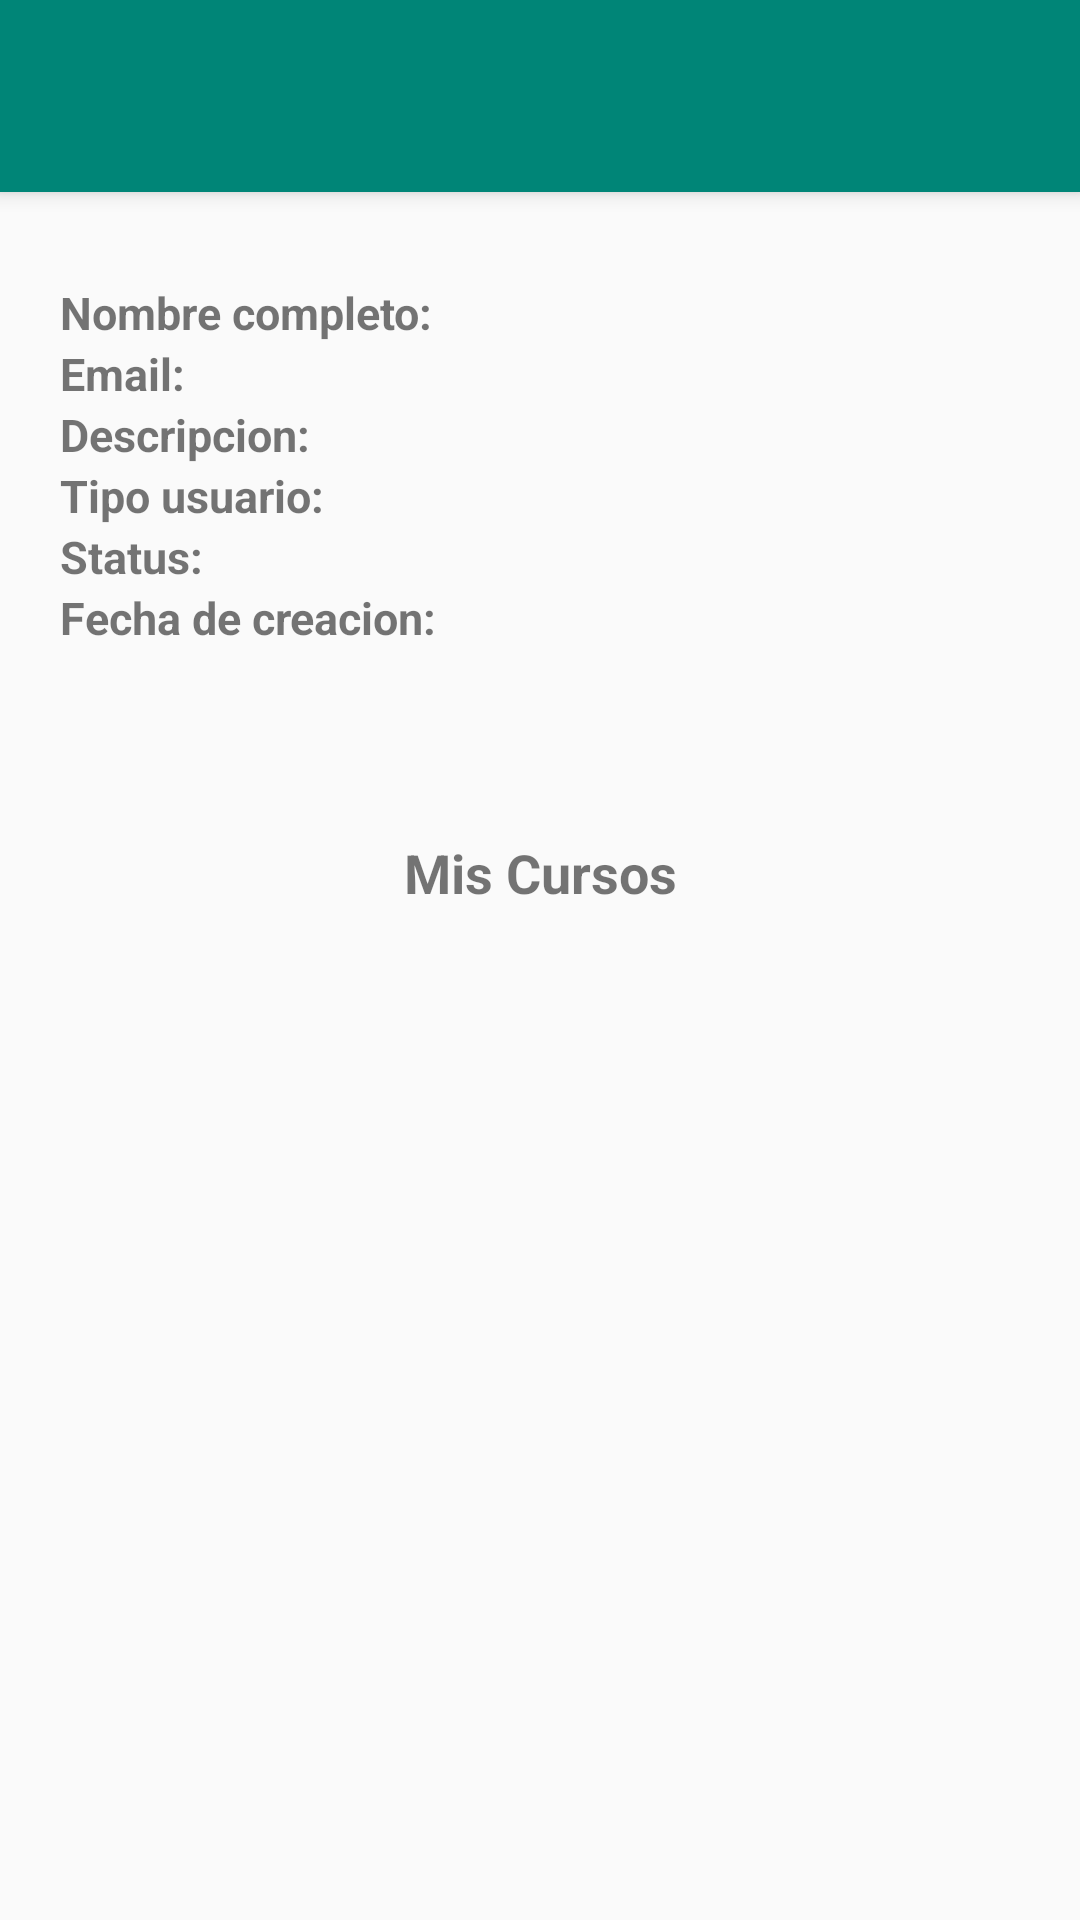

Reconstruct the res/layout file that produces this screen, plus the resources it refers to.
<!-- AndroidManifest.xml: application theme AppTheme -->
<!-- res/layout/activity_detail_user.xml -->
<?xml version="1.0" encoding="utf-8"?>
<android.support.design.widget.CoordinatorLayout
    xmlns:android="http://schemas.android.com/apk/res/android"
    xmlns:app="http://schemas.android.com/apk/res-auto"
    xmlns:tools="http://schemas.android.com/tools"
    android:layout_width="match_parent"
    android:layout_height="match_parent"
    tools:context=".Views.DetailUser">

    <include layout="@layout/toolbar_detail_user"/>


    <android.support.v4.widget.NestedScrollView
        app:layout_behavior="@string/appbar_scrolling_view_behavior"
        android:layout_width="match_parent"
        android:layout_height="wrap_content">

        <LinearLayout

            android:layout_width="match_parent"
            android:layout_height="wrap_content"
            android:padding="20dp"
            android:orientation="vertical">


            <LinearLayout
                android:layout_marginTop="10dp"
                android:layout_width="match_parent"
                android:layout_height="wrap_content"
                android:orientation="horizontal">

                <TextView
                    android:textStyle="bold"
                    android:textSize="15sp"
                    android:layout_width="wrap_content"
                    android:layout_height="wrap_content"
                    android:text="Nombre completo:">


                </TextView>

                <TextView
                    android:id="@+id/txtNombre"
                    android:textSize="15sp"
                    android:layout_width="wrap_content"
                    android:layout_height="wrap_content"
                    android:layout_marginLeft="5dp"
                    >


                </TextView>


            </LinearLayout>

            <LinearLayout
                android:layout_width="match_parent"
                android:layout_height="wrap_content"
                android:orientation="horizontal">

                <TextView
                    android:textStyle="bold"
                    android:textSize="15sp"
                    android:layout_width="wrap_content"
                    android:layout_height="wrap_content"
                    android:text="Email:">


                </TextView>

                <TextView
                    android:id="@+id/txtEmail"
                    android:textSize="15sp"
                    android:layout_width="wrap_content"
                    android:layout_height="wrap_content"
                    android:layout_marginLeft="5dp">


                </TextView>


            </LinearLayout>

            <LinearLayout
                android:layout_width="match_parent"
                android:layout_height="wrap_content"
                android:orientation="horizontal">

                <TextView
                    android:textStyle="bold"
                    android:textSize="15sp"
                    android:layout_width="wrap_content"
                    android:layout_height="wrap_content"
                    android:text="Descripcion:">


                </TextView>

                <TextView
                    android:id="@+id/txtDescripcion"
                    android:textSize="15sp"
                    android:layout_width="wrap_content"
                    android:layout_height="wrap_content"
                    android:layout_marginLeft="5dp">


                </TextView>


            </LinearLayout>

            <LinearLayout
                android:layout_width="match_parent"
                android:layout_height="wrap_content"
                android:orientation="horizontal">

                <TextView
                    android:textStyle="bold"
                    android:textSize="15sp"
                    android:layout_width="wrap_content"
                    android:layout_height="wrap_content"
                    android:text="Tipo usuario:">


                </TextView>

                <TextView
                    android:id="@+id/txtTypeUser"
                    android:textSize="15sp"
                    android:layout_width="wrap_content"
                    android:layout_height="wrap_content"
                    android:layout_marginLeft="5dp">


                </TextView>


            </LinearLayout>

            <LinearLayout
                android:layout_width="match_parent"
                android:layout_height="wrap_content"
                android:orientation="horizontal">

                <TextView
                    android:textStyle="bold"
                    android:textSize="15sp"
                    android:layout_width="wrap_content"
                    android:layout_height="wrap_content"
                    android:text="Status:">


                </TextView>

                <TextView
                    android:id="@+id/txtStatus"
                    android:textSize="15sp"
                    android:layout_width="wrap_content"
                    android:layout_height="wrap_content"
                    android:layout_marginLeft="5dp">


                </TextView>


            </LinearLayout>

            <LinearLayout
                android:layout_width="match_parent"
                android:layout_height="wrap_content"
                android:orientation="horizontal">

                <TextView
                    android:textStyle="bold"
                    android:textSize="15sp"
                    android:layout_width="wrap_content"
                    android:layout_height="wrap_content"
                    android:text="Fecha de creacion:">


                </TextView>

                <TextView
                    android:id="@+id/txtCreacion"
                    android:textSize="15sp"
                    android:layout_width="wrap_content"
                    android:layout_height="wrap_content"
                    android:layout_marginLeft="5dp">


                </TextView>


            </LinearLayout>

            <TextView

                android:id="@+id/myCourses"
                android:layout_gravity="center"
                android:layout_marginTop="50dp"
                android:gravity="center"
                android:layout_width="match_parent"
                android:layout_height="50dp"
                android:textStyle="bold"
                android:textSize="18sp"
                android:background="@drawable/round_cursos"
                android:text="Mis Cursos"
                >

            </TextView>

            <TextView
                android:id="@+id/txtCourses"
                android:layout_marginTop="10dp"
                android:layout_width="match_parent"
                android:layout_height="wrap_content"

                >

            </TextView>



        </LinearLayout>





    </android.support.v4.widget.NestedScrollView>



</android.support.design.widget.CoordinatorLayout>
<!-- res/layout/toolbar_detail_user.xml (included above) -->
<?xml version="1.0" encoding="utf-8"?>
<android.support.design.widget.AppBarLayout
    xmlns:android="http://schemas.android.com/apk/res/android"
    android:id="@+id/appbar"
    android:layout_width="match_parent"
    android:layout_height="wrap_content"
    android:paddingTop="8dp"
    android:theme="@style/AppTheme.AppBarOverlay"
    xmlns:app="http://schemas.android.com/apk/res-auto">


    <android.support.v7.widget.Toolbar
        android:id="@+id/toolbarDetail"
        android:layout_width="match_parent"
        android:layout_height="?attr/actionBarSize"
        android:background="?attr/colorPrimary"
        app:layout_scrollFlags="enterAlways"
        app:popupTheme="@style/AppTheme.PopupOverlay">

    </android.support.v7.widget.Toolbar>

</android.support.design.widget.AppBarLayout>
<!-- resources referenced by this layout -->
<resources>
  <style name="AppTheme.AppBarOverlay" parent="ThemeOverlay.AppCompat.Dark.ActionBar" />
  <style name="AppTheme.PopupOverlay" parent="ThemeOverlay.AppCompat.Light" />
  <style name="AppTheme" parent="Theme.AppCompat.Light.NoActionBar">
          
          <item name="colorPrimary">@color/colorPrimary</item>
          <item name="colorPrimaryDark">@color/colorPrimaryDark</item>
          <item name="colorAccent">@color/colorAccent</item>
      </style>
  <color name="colorPrimary">#008577</color>
  <color name="colorPrimaryDark">#00574B</color>
  <color name="colorAccent">#D81B60</color>
</resources>
